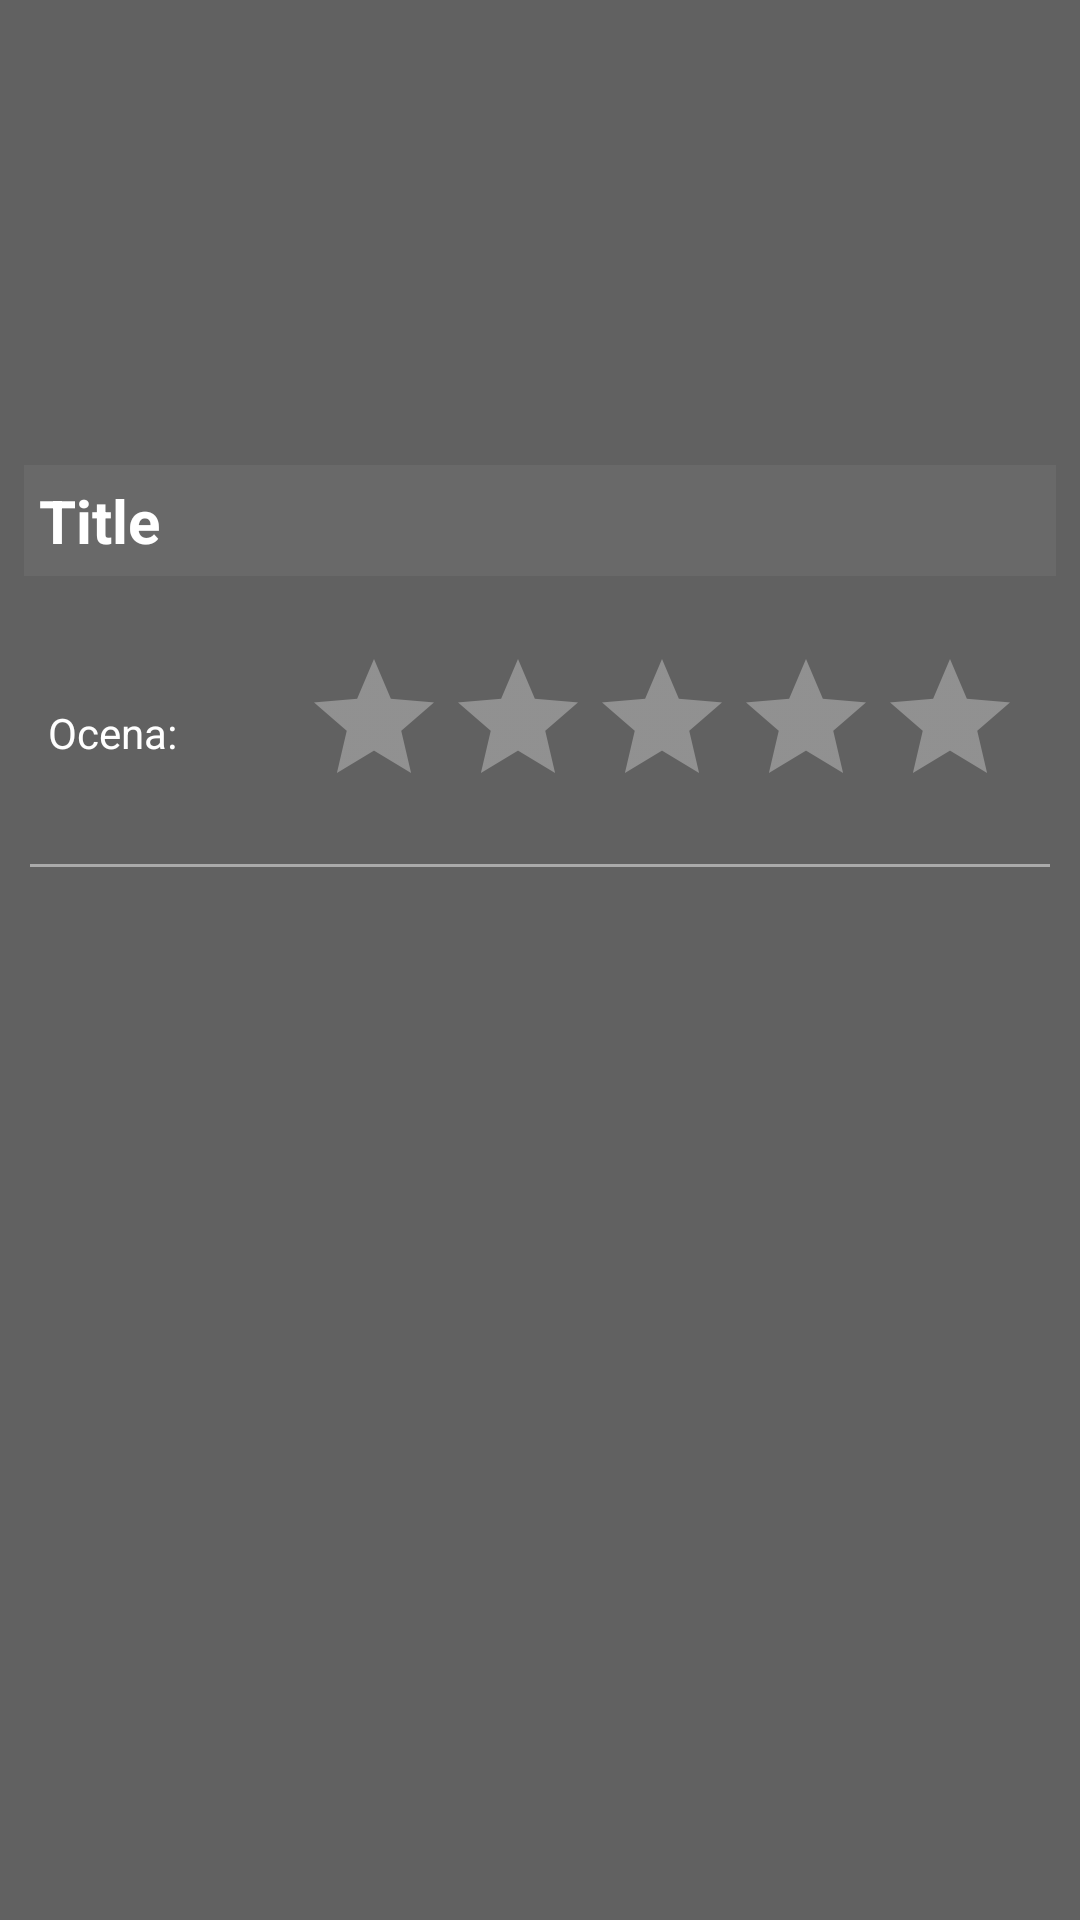

Write the Android layout XML for this screen, with the resource values it uses.
<!-- AndroidManifest.xml: application theme AppTheme -->
<!-- res/layout/details_fragment.xml -->
<?xml version="1.0" encoding="utf-8"?>
<android.support.constraint.ConstraintLayout xmlns:android="http://schemas.android.com/apk/res/android"
    xmlns:app="http://schemas.android.com/apk/res-auto"
    xmlns:tools="http://schemas.android.com/tools"
    android:id="@+id/constraint"
    android:layout_width="match_parent"
    android:layout_height="match_parent"
    android:background="@color/movie_details_background">

    <ImageView
        android:id="@+id/movie_image"
        android:layout_width="0dp"
        android:layout_height="200dp"
        android:contentDescription="@string/movie_poster"
        android:scaleType="centerCrop"
        app:layout_constraintLeft_toLeftOf="parent"
        app:layout_constraintRight_toRightOf="parent"
        app:layout_constraintTop_toTopOf="parent"
        app:srcCompat="@drawable/movie_placeholder" />

    <TextView
        android:id="@+id/movie_title"
        style="@style/MovieListRowText.MovieTitle"
        android:layout_width="0dp"
        android:layout_height="wrap_content"
        android:layout_margin="8dp"
        android:layout_marginBottom="8dp"
        android:background="@color/colorAccent"
        android:contentDescription="@string/title"
        android:ems="10"
        android:padding="@dimen/movie_list_row_padding"
        app:layout_constraintBottom_toBottomOf="@+id/movie_image"
        app:layout_constraintLeft_toLeftOf="@+id/movie_image"
        app:layout_constraintRight_toRightOf="parent" />

    <TextView
        android:id="@+id/movie_rate"
        style="@style/MovieListRowText.MovieRate"
        android:layout_width="65dp"
        android:layout_height="19dp"
        android:layout_marginBottom="8dp"
        android:layout_marginStart="16dp"
        android:layout_marginTop="8dp"
        android:contentDescription="@string/rate"
        android:ems="10"
        android:text="@string/rate"
        app:layout_constraintBottom_toTopOf="@+id/guideline"
        app:layout_constraintLeft_toLeftOf="parent"
        app:layout_constraintTop_toBottomOf="@+id/movie_image"
        tools:text="@string/rate" />

    <View
        android:id="@+id/view2"
        android:layout_width="0dp"
        android:layout_height="1dp"
        android:layout_marginEnd="10dp"
        android:layout_marginLeft="10dp"
        android:layout_marginRight="10dp"
        android:layout_marginStart="10dp"
        android:background="@android:color/darker_gray"
        app:layout_constraintHorizontal_bias="0.0"
        app:layout_constraintLeft_toLeftOf="parent"
        app:layout_constraintRight_toRightOf="parent"
        app:layout_constraintTop_toTopOf="@+id/guideline" />

    <RatingBar
        android:id="@+id/movie_rating_bar"
        android:layout_width="wrap_content"
        android:layout_height="wrap_content"
        android:layout_marginBottom="8dp"
        android:layout_marginEnd="8dp"
        android:layout_marginLeft="8dp"
        android:layout_marginRight="8dp"
        android:layout_marginStart="8dp"
        android:layout_marginTop="8dp"
        android:theme="@style/RatingBar"
        app:layout_constraintBottom_toTopOf="@+id/guideline"
        app:layout_constraintLeft_toRightOf="@+id/movie_rate"
        app:layout_constraintRight_toRightOf="parent"
        app:layout_constraintTop_toBottomOf="@+id/movie_image" />

    <TextView
        android:id="@+id/movie_description"
        style="@style/MovieListRowText"
        android:layout_width="0dp"
        android:layout_height="wrap_content"
        android:layout_marginEnd="8dp"
        android:layout_marginLeft="8dp"
        android:layout_marginRight="8dp"
        android:layout_marginStart="8dp"
        android:layout_marginTop="8dp"
        app:layout_constraintLeft_toLeftOf="parent"
        app:layout_constraintRight_toRightOf="parent"
        app:layout_constraintTop_toBottomOf="@+id/view2" />

    <android.support.constraint.Guideline
        android:id="@+id/guideline"
        android:layout_width="wrap_content"
        android:layout_height="wrap_content"
        android:orientation="horizontal"
        app:layout_constraintGuide_percent="0.45"
        tools:layout_editor_absoluteX="0dp"
        tools:layout_editor_absoluteY="280dp" />

    <ImageView
        android:id="@+id/image_info"
        android:layout_width="wrap_content"
        android:layout_height="wrap_content"
        android:layout_marginEnd="8dp"
        android:layout_marginTop="8dp"
        app:layout_constraintRight_toRightOf="@+id/movie_image"
        app:layout_constraintTop_toTopOf="@+id/movie_image"
        app:srcCompat="@drawable/info" />

</android.support.constraint.ConstraintLayout>
<!-- resources referenced by this layout -->
<resources>
  <color name="colorAccent">#7F717171</color>
  <color name="movie_details_background">#616161</color>
  <dimen name="movie_list_row_padding">5dp</dimen>
  <string name="movie_poster">Movie poster</string>
  <string name="rate">Ocena:</string>
  <string name="title">Title</string>
  <style name="MovieListRowText">
          <item name="android:textColor">@color/movie_list_row_textColor</item>
      </style>
  <style name="MovieListRowText.MovieRate">
  
      </style>
  <style name="MovieListRowText.MovieTitle">
          <item name="android:textSize">@dimen/movie_title_textSize</item>
          <item name="android:textStyle">bold</item>
          <item name="android:text">@string/title</item>
      </style>
  <style name="RatingBar" parent="Theme.AppCompat">
          <item name="colorControlNormal">#ffffff</item>
          <item name="colorControlActivated">#ffffff</item>
      </style>
  <style name="AppTheme" parent="Theme.AppCompat.Light.NoActionBar">
          
          <item name="colorPrimary">@color/colorPrimary</item>
          <item name="colorPrimaryDark">@color/colorPrimaryDark</item>
          <item name="colorAccent">@color/colorAccent</item>
      </style>
  <color name="movie_list_row_textColor">#FFFFFF</color>
  <dimen name="movie_title_textSize">20sp</dimen>
  <color name="colorPrimary">#616161</color>
  <color name="colorPrimaryDark">#414141</color>
</resources>
